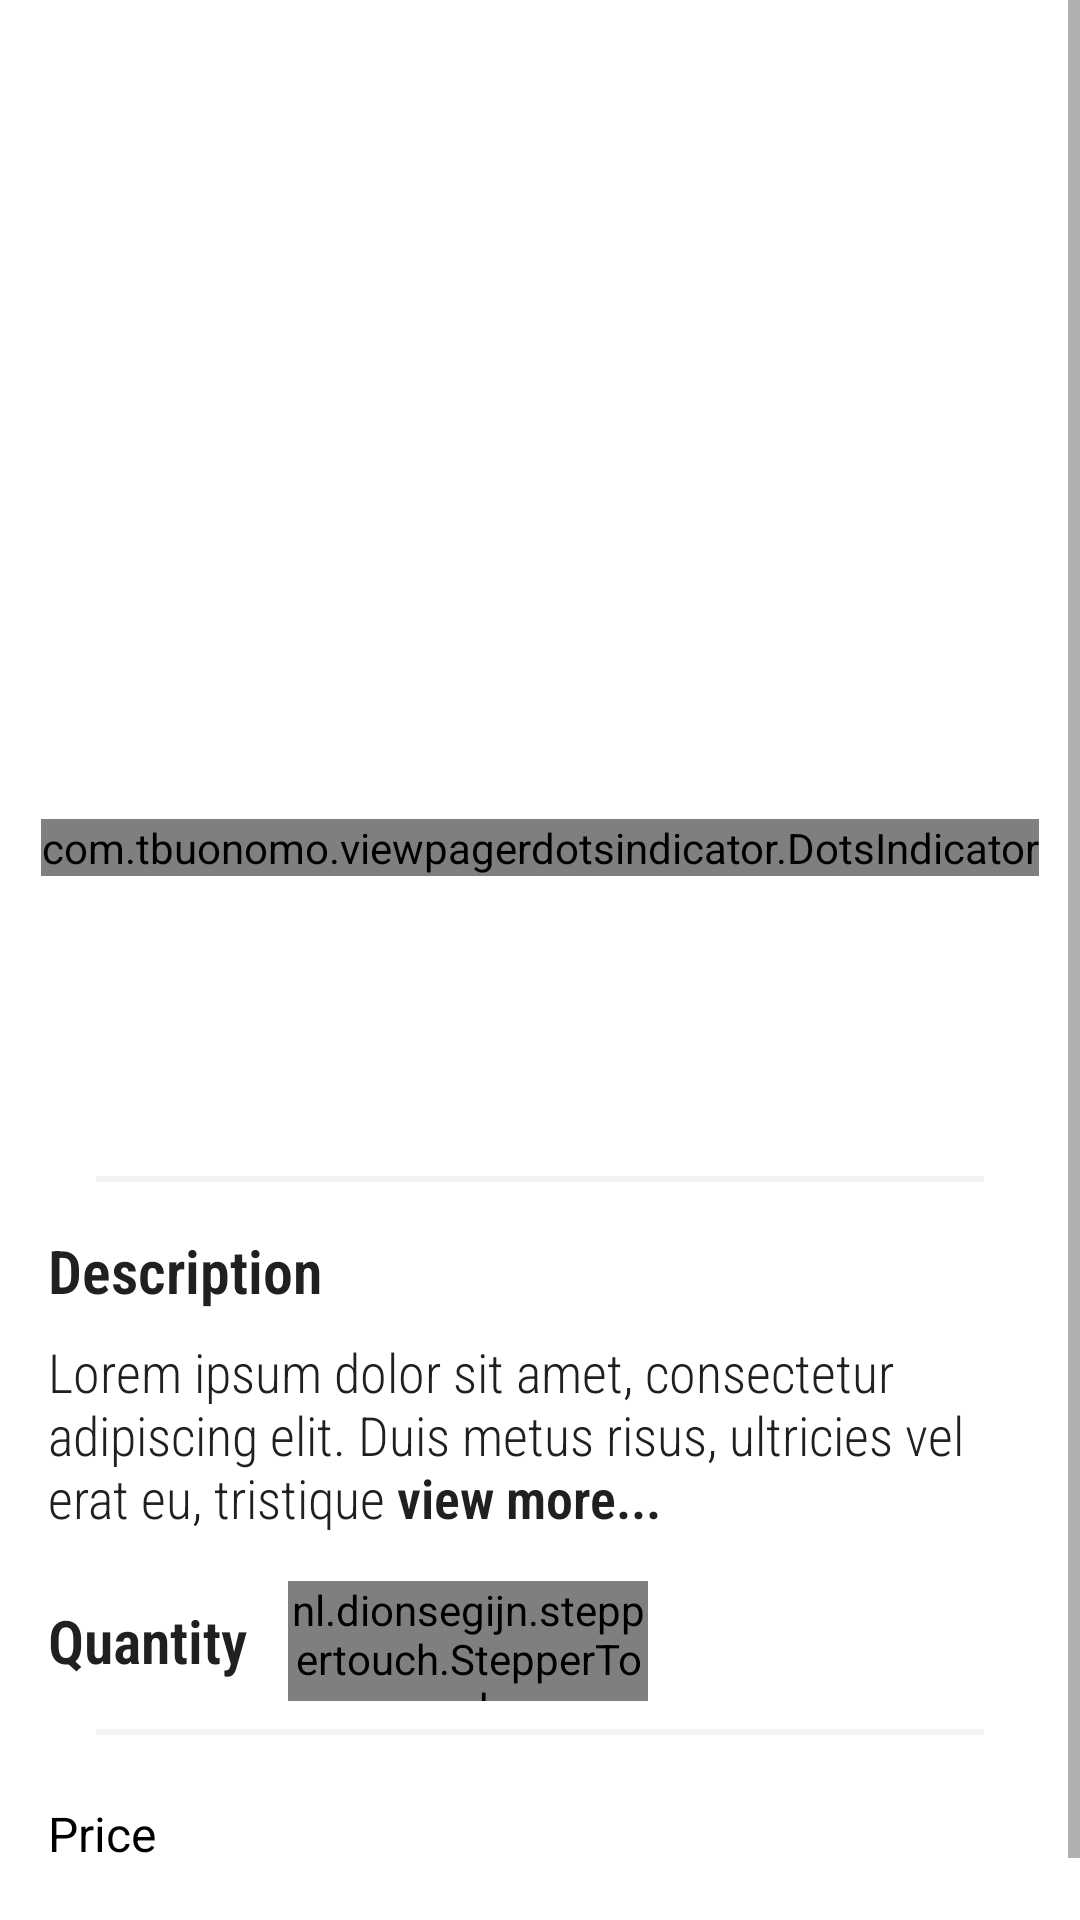

Here is an Android app screen rendered from its layout file. Give the layout XML and the strings, colors and styles it references.
<!-- AndroidManifest.xml: application theme Theme.Shoea -->
<!-- res/layout/fragment_product_detail.xml -->
<?xml version="1.0" encoding="utf-8"?>
<ScrollView xmlns:android="http://schemas.android.com/apk/res/android"
    xmlns:tools="http://schemas.android.com/tools"
    android:layout_width="match_parent"
    android:layout_height="match_parent"
    android:fillViewport="true"
    xmlns:app="http://schemas.android.com/apk/res-auto"
    tools:context=".ui.ProductDetail">

    <androidx.constraintlayout.widget.ConstraintLayout
        android:layout_width="match_parent"
        android:layout_height="wrap_content">


    <androidx.viewpager2.widget.ViewPager2
        android:id="@+id/product_images_vp"
        android:layout_width="match_parent"
        android:layout_height="@dimen/viewpager_height"
        app:layout_constraintStart_toStartOf="parent"
        app:layout_constraintEnd_toEndOf="parent"
        app:layout_constraintTop_toTopOf="parent"
        />


    <com.tbuonomo.viewpagerdotsindicator.DotsIndicator
        android:id="@+id/indicator"
        android:layout_width="wrap_content"
        android:layout_height="wrap_content"
        android:layout_marginBottom="@dimen/_8dp"
        android:layout_gravity="center_horizontal"
        app:dotsColor="@color/status_color"
        app:dotsCornerRadius="@dimen/_8dp"
        app:dotsSize="@dimen/_16dp"
        app:dotsSpacing="@dimen/_8dp"
        app:dotsWidthFactor="2.5"
        app:selectedDotColor="@color/status_color"
        app:layout_constraintBottom_toBottomOf="@id/product_images_vp"
        app:layout_constraintStart_toStartOf="parent"
        app:layout_constraintEnd_toEndOf="parent"/>

    <TextView
        android:id="@+id/title"
        android:layout_width="wrap_content"
        android:layout_height="wrap_content"
        android:textColor="@color/text_color"
        android:textSize="@dimen/_26sp"
        android:textStyle="bold"
        android:fontFamily="sans-serif-condensed-light"
        android:layout_marginTop="@dimen/_16dp"
        android:layout_marginStart="@dimen/_16dp"
        android:layout_marginEnd="@dimen/_16dp"
        app:layout_constraintEnd_toEndOf="parent"
        app:layout_constraintHorizontal_bias="0.0"
        app:layout_constraintStart_toStartOf="parent"
        app:layout_constraintTop_toBottomOf="@id/indicator"
        tools:text="Samsung M31" />

    <View
        android:id="@+id/rating_star"
        android:layout_width="@dimen/_25dp"
        android:layout_height="@dimen/_25dp"
        android:layout_marginTop="@dimen/_8dp"
        tools:background="@drawable/half_star"
        app:layout_constraintStart_toStartOf="@+id/title"
        app:layout_constraintTop_toBottomOf="@id/title" />

    <TextView
        android:id="@+id/rating"
        android:layout_width="wrap_content"
        android:layout_height="wrap_content"
        android:layout_marginStart="@dimen/_5dp"
        tools:text="4.7"
        android:textColor="@color/black"
        android:textSize="@dimen/_16sp"
        app:layout_constraintBottom_toBottomOf="@+id/rating_star"
        app:layout_constraintStart_toEndOf="@id/rating_star"
        app:layout_constraintTop_toTopOf="@+id/rating_star" />

    <View
        android:id="@+id/separator_one"
        android:layout_width="match_parent"
        android:layout_height="@dimen/_2dp"
        android:background="@color/grey"
        android:layout_marginTop="@dimen/_16dp"
        android:layout_marginStart="@dimen/_32dp"
        android:layout_marginEnd="@dimen/_32dp"
        app:layout_constraintEnd_toEndOf="parent"
        app:layout_constraintStart_toStartOf="parent"
        app:layout_constraintTop_toBottomOf="@id/rating_star" />

        <TextView
            android:id="@+id/description"
            android:layout_width="wrap_content"
            android:layout_height="wrap_content"
            android:layout_marginStart="@dimen/_16dp"
            android:layout_marginTop="@dimen/_16dp"
            android:fontFamily="sans-serif-condensed-light"
            android:text="@string/description_label"
            android:textColor="@color/text_color"
            android:textSize="@dimen/_20sp"
            android:textStyle="bold"
            app:layout_constraintStart_toStartOf="parent"
            app:layout_constraintTop_toBottomOf="@id/separator_one" />

        <TextView
            android:id="@+id/description_text"
            android:layout_width="match_parent"
            android:layout_height="wrap_content"
            android:layout_marginStart="@dimen/_16dp"
            android:layout_marginTop="@dimen/_8dp"
            android:layout_marginEnd="@dimen/_8dp"
            android:fontFamily="sans-serif-condensed-light"
            android:text="@string/description"
            android:textAlignment="textStart"
            android:textColor="@color/text_color"
            android:textSize="@dimen/_18sp"
            app:layout_constraintEnd_toEndOf="parent"
            app:layout_constraintHorizontal_bias="0.0"
            app:layout_constraintStart_toStartOf="parent"
            app:layout_constraintTop_toBottomOf="@id/description" />

        <TextView
            android:id="@+id/quantity"
            android:layout_width="wrap_content"
            android:layout_height="wrap_content"
            android:layout_marginStart="@dimen/_16dp"
            android:layout_marginTop="@dimen/_22sp"
            android:fontFamily="sans-serif-condensed-light"
            android:text="@string/quantity"
            android:textColor="@color/text_color"
            android:textSize="@dimen/_20sp"
            android:textStyle="bold"
            app:layout_constraintStart_toStartOf="parent"
            app:layout_constraintTop_toBottomOf="@id/description_text" />

    <nl.dionsegijn.steppertouch.StepperTouch
        android:id="@+id/stepperTouch"
        android:layout_width="@dimen/_120dp"
        android:layout_height="@dimen/_40dp"
        android:layout_marginStart="@dimen/_8dp"
        android:layout_marginEnd="@dimen/_8dp"
        app:stepperBackgroundColor="@color/grey"
        app:stepperButtonColor="@color/grey"
        app:stepperActionsColor="@color/Complete_black"
        app:stepperTextColor="@color/Complete_black"
        app:layout_constraintBottom_toBottomOf="@+id/quantity"
        app:layout_constraintEnd_toEndOf="parent"
        app:layout_constraintHorizontal_bias="0.04"
        app:layout_constraintStart_toEndOf="@id/quantity"
        app:layout_constraintTop_toTopOf="@+id/quantity" />

    <View
        android:id="@+id/separator_two"
        android:layout_width="match_parent"
        android:layout_height="@dimen/_2dp"
        android:background="@color/grey"
        android:layout_marginTop="@dimen/_16dp"
        android:layout_marginStart="@dimen/_32dp"
        android:layout_marginEnd="@dimen/_32dp"
        app:layout_constraintEnd_toEndOf="parent"
        app:layout_constraintStart_toStartOf="parent"
        app:layout_constraintTop_toBottomOf="@id/quantity" />

    <TextView
        android:id="@+id/price_label"
        android:text="@string/price_label"
        android:layout_width="wrap_content"
        android:layout_height="wrap_content"
        android:textSize="@dimen/_16sp"
        android:textColor="@color/black"
        android:layout_marginTop="@dimen/_22dp"
        android:layout_marginStart="@dimen/_16dp"
        app:layout_constraintTop_toBottomOf="@id/separator_two"
        app:layout_constraintStart_toStartOf="parent"/>

        <TextView
            android:id="@+id/price"
            android:layout_width="wrap_content"
            android:layout_height="wrap_content"
            android:layout_marginStart="@dimen/_16dp"
            android:layout_marginTop="@dimen/_2dp"
            android:layout_marginBottom="@dimen/_8dp"
            tools:text="$360.00"
            android:textColor="@color/text_color"
            android:textSize="@dimen/_22sp"
            android:textStyle="bold"
            app:layout_constraintBottom_toBottomOf="parent"
            app:layout_constraintStart_toStartOf="parent"
            app:layout_constraintTop_toBottomOf="@id/price_label"
            app:layout_constraintVertical_bias="0.0" />

    </androidx.constraintlayout.widget.ConstraintLayout>


</ScrollView>
<!-- resources referenced by this layout -->
<resources>
  <color name="Complete_black">#FF000000</color>
  <color name="black">#FF000000</color>
  <color name="grey">#F2F3F2</color>
  <color name="status_color">#6190E8</color>
  <color name="text_color">#212020</color>
  <dimen name="_120dp">120dp</dimen>
  <dimen name="_16dp">16dp</dimen>
  <dimen name="_16sp">16sp</dimen>
  <dimen name="_18sp">18sp</dimen>
  <dimen name="_20sp">20sp</dimen>
  <dimen name="_22dp">22dp</dimen>
  <dimen name="_22sp">22sp</dimen>
  <dimen name="_25dp">25dp</dimen>
  <dimen name="_26sp">26sp</dimen>
  <dimen name="_2dp">2dp</dimen>
  <dimen name="_32dp">32dp</dimen>
  <dimen name="_40dp">40dp</dimen>
  <dimen name="_5dp">5dp</dimen>
  <dimen name="_8dp">8dp</dimen>
  <dimen name="viewpager_height">300dp</dimen>
  <!-- drawable half_star (drawable) -->
  <vector android:autoMirrored="true" android:height="24dp"
      android:tint="@color/black" android:viewportHeight="24"
      android:viewportWidth="24" android:width="24dp" xmlns:android="http://schemas.android.com/apk/res/android">
      <path android:fillColor="@color/black" android:pathData="M22,9.24l-7.19,-0.62L12,2L9.19,8.63L2,9.24l5.46,4.73L5.82,21L12,17.27L18.18,21l-1.63,-7.03L22,9.24zM12,15.4V6.1l1.71,4.04l4.38,0.38l-3.32,2.88l1,4.28L12,15.4z"/>
  </vector>
  <string name="description">Lorem ipsum dolor sit amet, consectetur adipiscing elit. Duis metus risus, ultricies vel erat eu, tristique  <b>view more...</b>
  </string>
  <string name="description_label">Description</string>
  <string name="price_label">Price</string>
  <string name="quantity">Quantity</string>
  <style name="Theme.Shoea" parent="Theme.MaterialComponents.DayNight.NoActionBar">
          
          <item name="colorPrimary">@color/status_color</item>
          <item name="colorPrimaryVariant">@color/status_color</item>
          <item name="colorOnPrimary">@color/white</item>
          
          <item name="colorSecondary">@color/teal_200</item>
          <item name="colorSecondaryVariant">@color/teal_700</item>
          <item name="colorOnSecondary">@color/black</item>
          
          <item name="android:statusBarColor">?attr/colorPrimaryVariant</item>
          
      </style>
  <color name="white">#FFFFFFFF</color>
  <color name="teal_200">#FF03DAC5</color>
  <color name="teal_700">#FF018786</color>
</resources>
